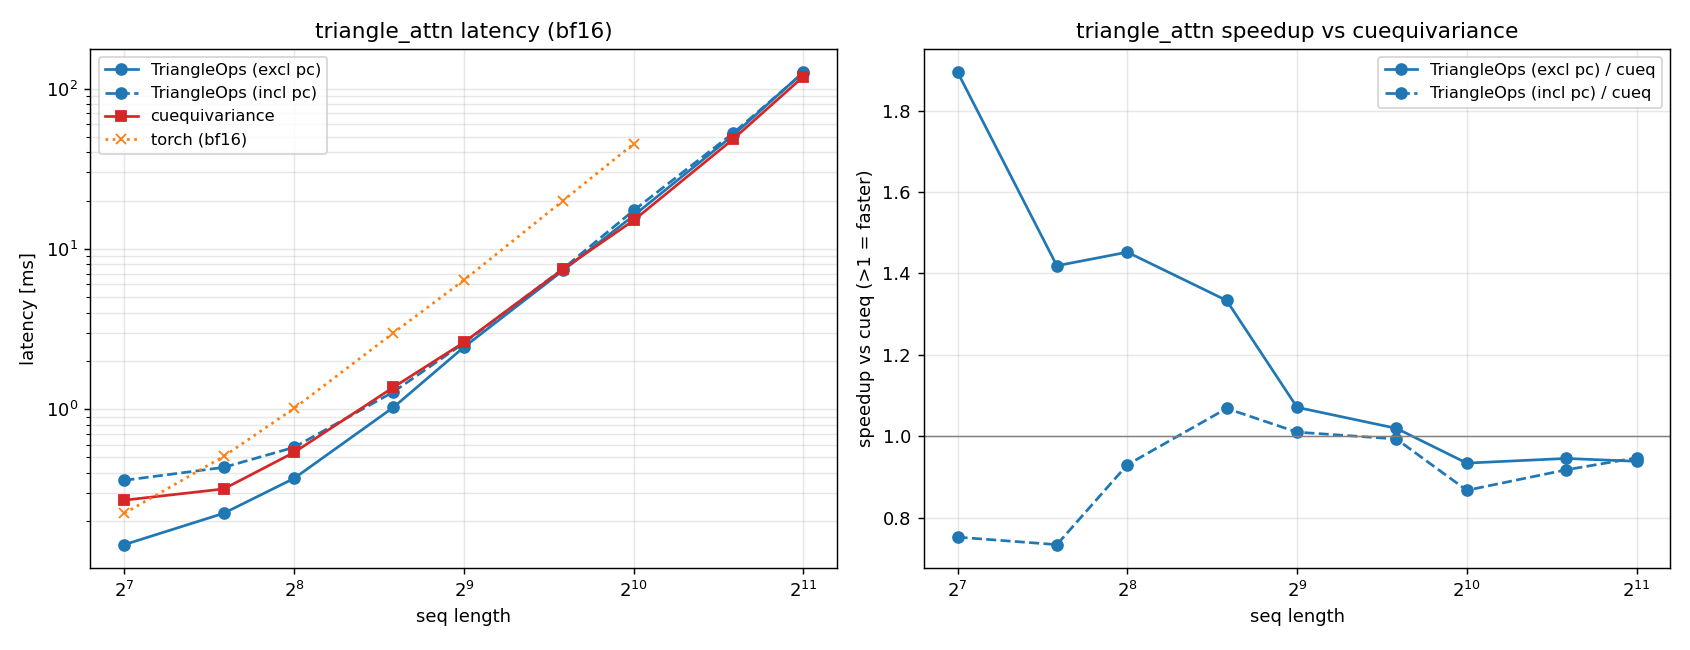

Data behind this chart, as committed beside it:
size, triangle_ops, triangle_ops_incl, cueq, torch
128, 0.1429, 0.3602, 0.2708, 0.2242
192, 0.2242, 0.4337, 0.3181, 0.5079
256, 0.3704, 0.5785, 0.5379, 1.013
384, 1.028, 1.283, 1.37, 2.993
512, 2.438, 2.586, 2.612, 6.38
768, 7.346, 7.54, 7.488, 20.03
1024, 16.13, 17.38, 15.07, 45.25
1536, 51.06, 52.61, 48.27, nan
2048, 126.7, 125.5, 118.9, nan
